Image classification data set "data" (finknj/ChessMate on GitHub). Class labels (13): blue bishop, blue king, blue knight, blue pawn, blue queen, blue rook, temp, yellow bishop, yellow king, yellow knight, yellow pawn, yellow queen, yellow rook.

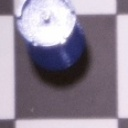
Label: blue rook

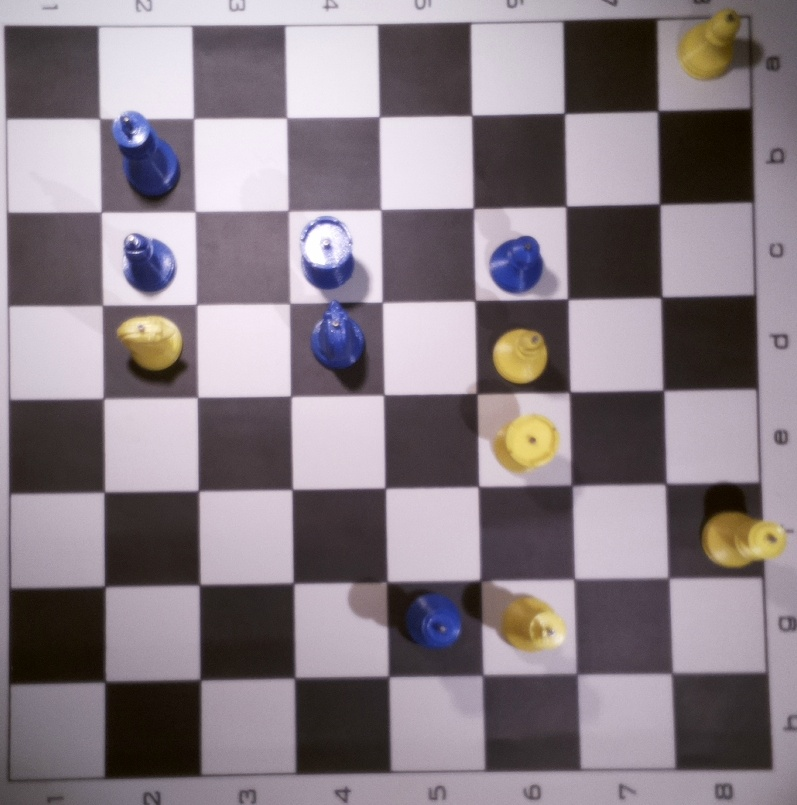
Label: temp

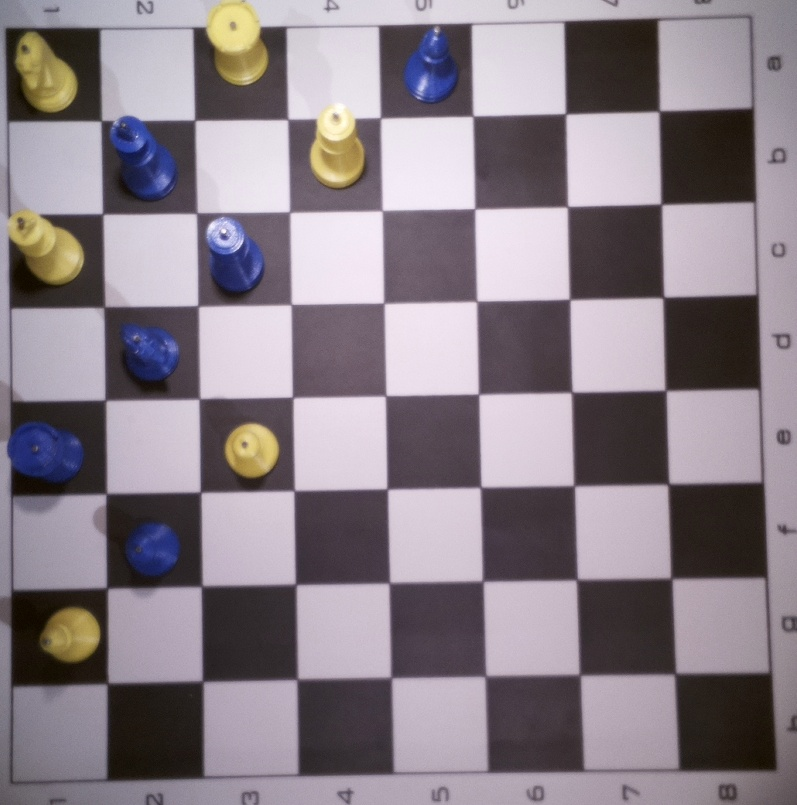
Label: temp

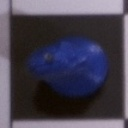
Label: blue knight

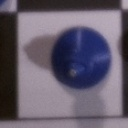
Label: blue bishop

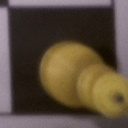
Label: yellow queen
